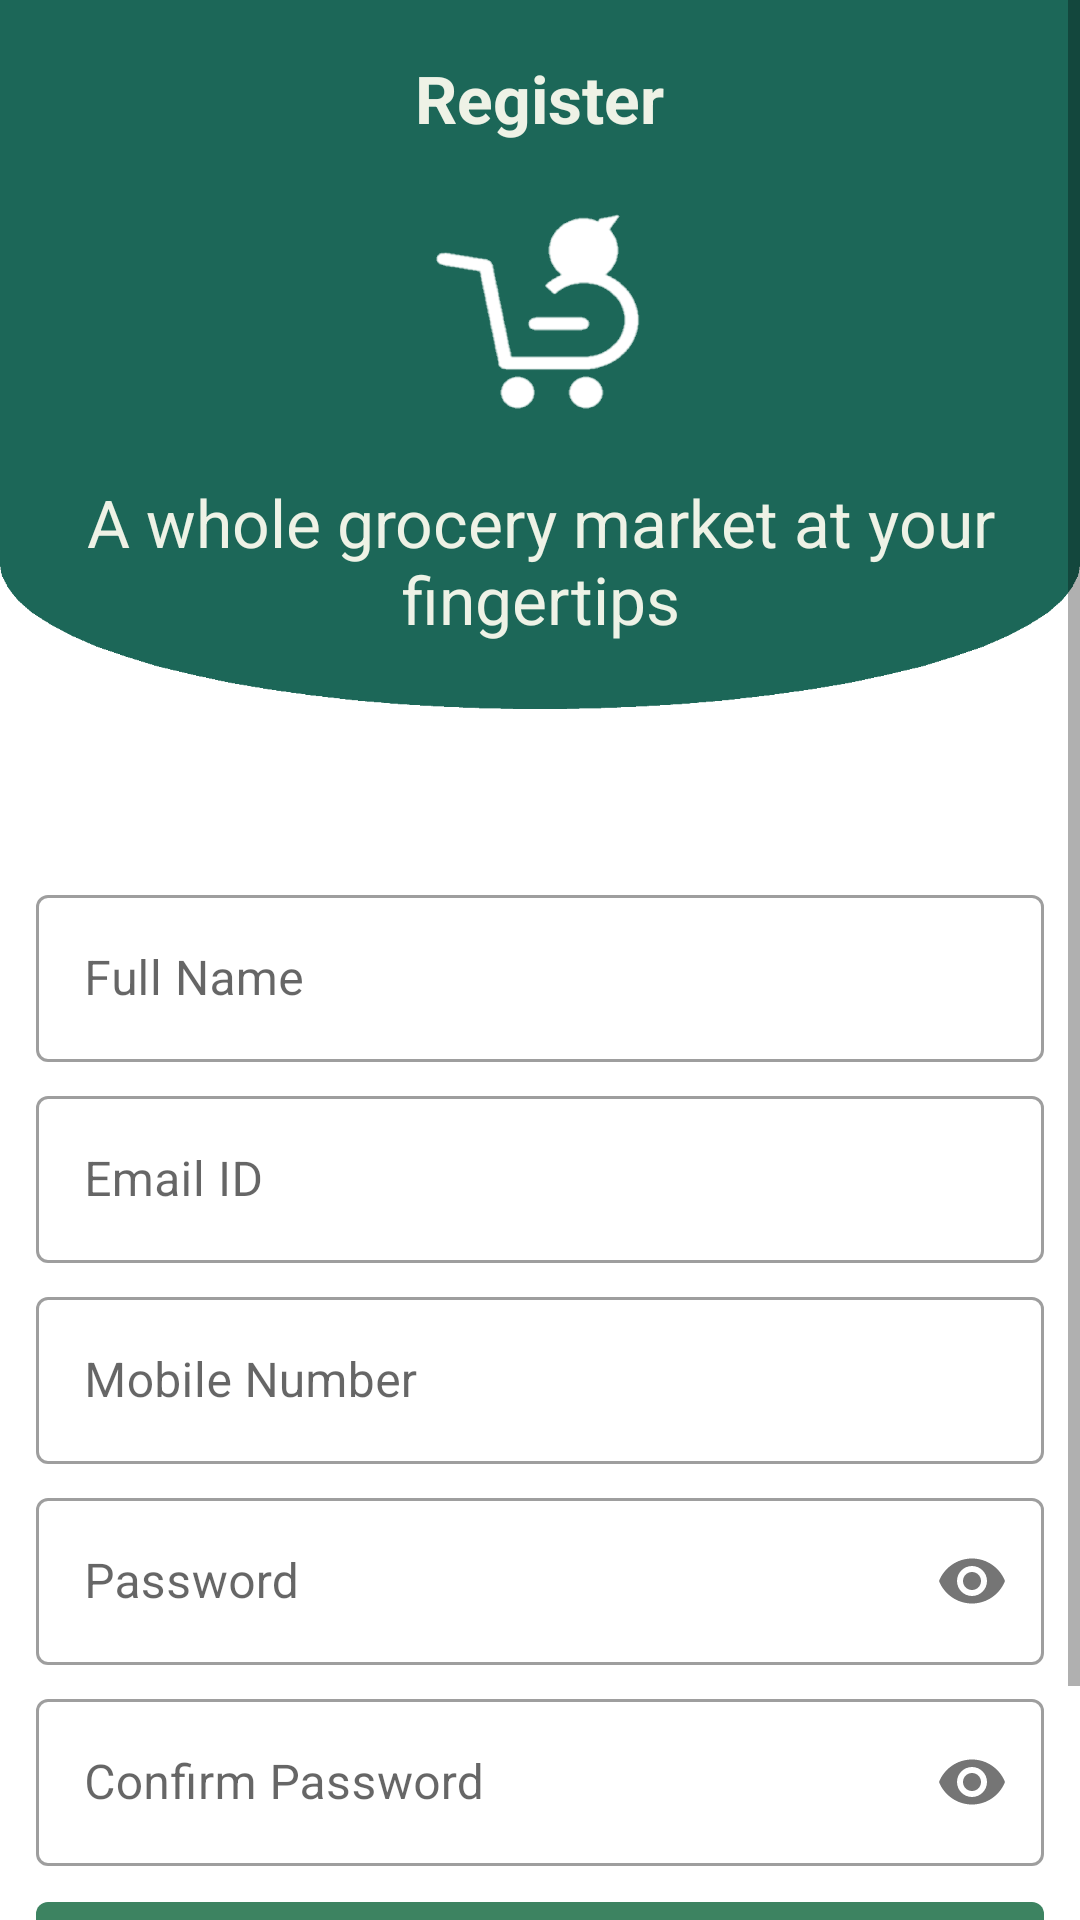

Write the Android layout XML for this screen, with the resource values it uses.
<!-- AndroidManifest.xml: application theme Theme.GroceryBooking -->
<!-- res/layout/activity_user_register.xml -->
<?xml version="1.0" encoding="utf-8"?>
<ScrollView xmlns:android="http://schemas.android.com/apk/res/android"
    xmlns:app="http://schemas.android.com/apk/res-auto"
    xmlns:tools="http://schemas.android.com/tools"
    android:layout_width="match_parent"
    android:layout_height="match_parent"
    tools:context=".authentication.UserRegisterActivity">

    <LinearLayout
        android:layout_width="match_parent"
        android:layout_height="wrap_content"
        android:orientation="vertical">

        <RelativeLayout
            android:layout_width="match_parent"
            android:layout_height="275dp">

            <View
                android:id="@+id/view"
                android:layout_width="match_parent"
                android:layout_height="wrap_content"
                android:background="@drawable/curved_bottom" />

            <TextView
                android:id="@+id/text_login"
                android:layout_width="wrap_content"
                android:layout_height="wrap_content"
                android:text="@string/register"
                android:textColor="@color/colorLight"
                android:textSize="22sp"
                android:textStyle="bold"
                android:layout_centerHorizontal="true"
                android:layout_marginTop="18dp"
                />

            <ImageView
                android:id="@+id/image_logo"
                android:layout_width="80dp"
                android:layout_height="80dp"
                android:src="@drawable/logo"
                android:layout_centerHorizontal="true"
                android:layout_below="@+id/text_login"
                android:layout_marginTop="16dp"
                app:tint="@color/white"
                android:contentDescription="@string/logo" />

            <TextView
                android:layout_width="wrap_content"
                android:layout_height="wrap_content"
                android:text="@string/login_message"
                android:textColor="@color/colorLight"
                android:textSize="22sp"
                android:layout_centerHorizontal="true"
                android:layout_below="@id/image_logo"
                android:textAlignment="center"
                android:layout_marginTop="16dp"
                android:layout_marginStart="25dp"
                android:layout_marginEnd="25dp"
                />

        </RelativeLayout>

        <LinearLayout
            android:layout_width="match_parent"
            android:layout_height="match_parent"
            android:layout_margin="12dp"
            android:orientation="vertical" >

            <com.google.android.material.textfield.TextInputLayout
                style="@style/Widget.MaterialComponents.TextInputLayout.OutlinedBox"
                android:layout_width="match_parent"
                android:layout_height="wrap_content"
                android:layout_marginTop="6dp">

                <com.google.android.material.textfield.TextInputEditText
                    android:id="@+id/reg_name"
                    android:layout_width="match_parent"
                    android:layout_height="wrap_content"
                    android:digits="abcdefghijklmnopqrstuvwxyzABCDEFGHIJKLMNOPQRSTUVWXYZ "
                    android:hint="@string/full_name" />
            </com.google.android.material.textfield.TextInputLayout>

            <com.google.android.material.textfield.TextInputLayout
                style="@style/Widget.MaterialComponents.TextInputLayout.OutlinedBox"
                android:layout_width="match_parent"
                android:layout_height="wrap_content"
                android:layout_marginTop="6dp">

                <com.google.android.material.textfield.TextInputEditText
                    android:id="@+id/reg_email"
                    android:layout_width="match_parent"
                    android:layout_height="wrap_content"
                    android:hint="@string/email_id"
                    android:inputType="textEmailAddress" />
            </com.google.android.material.textfield.TextInputLayout>

            <com.google.android.material.textfield.TextInputLayout
                style="@style/Widget.MaterialComponents.TextInputLayout.OutlinedBox"
                android:layout_width="match_parent"
                android:layout_height="wrap_content"
                android:layout_marginTop="6dp">

                <com.google.android.material.textfield.TextInputEditText
                    android:id="@+id/reg_phone"
                    android:layout_width="match_parent"
                    android:layout_height="wrap_content"
                    android:hint="@string/mobile_number"
                    android:inputType="number" />
            </com.google.android.material.textfield.TextInputLayout>

            <com.google.android.material.textfield.TextInputLayout
                style="@style/Widget.MaterialComponents.TextInputLayout.OutlinedBox"
                android:layout_width="match_parent"
                android:layout_height="wrap_content"
                app:passwordToggleEnabled="true"
                android:layout_marginTop="6dp">

                <com.google.android.material.textfield.TextInputEditText
                    android:id="@+id/reg_password"
                    android:layout_width="match_parent"
                    android:layout_height="wrap_content"
                    android:hint="@string/password"
                    android:inputType="textPassword" />
            </com.google.android.material.textfield.TextInputLayout>

            <com.google.android.material.textfield.TextInputLayout
                style="@style/Widget.MaterialComponents.TextInputLayout.OutlinedBox"
                android:layout_width="match_parent"
                android:layout_height="wrap_content"
                app:passwordToggleEnabled="true"
                android:layout_marginTop="6dp">

                <com.google.android.material.textfield.TextInputEditText
                    android:id="@+id/reg_c_password"
                    android:layout_width="match_parent"
                    android:layout_height="wrap_content"
                    android:hint="@string/c_password"
                    android:inputType="textPassword" />
            </com.google.android.material.textfield.TextInputLayout>

            <com.google.android.material.button.MaterialButton
                android:id="@+id/btn_reg"
                android:layout_width="match_parent"
                android:layout_height="wrap_content"
                android:layout_marginTop="6dp"
                android:padding="15dp"
                android:text="@string/register"
                android:textColor="@color/white" />

            <TextView
                android:id="@+id/tv_login"
                android:layout_width="match_parent"
                android:layout_height="wrap_content"
                android:text="@string/login_link"
                android:layout_marginTop="6dp"
                android:textAlignment="center"
                android:textColor="@color/colorPrimaryDark"
                android:textSize="16sp" />

        </LinearLayout>

    </LinearLayout>

</ScrollView>
<!-- resources referenced by this layout -->
<resources>
  <color name="colorLight">#EEF2E6</color>
  <color name="colorPrimaryDark">#1C6758</color>
  <color name="white">#FFFFFFFF</color>
  <!-- drawable curved_bottom: png bitmap (drawable-v24, 15265 bytes) -->
  <!-- drawable logo: png bitmap (drawable-v24, 66630 bytes) -->
  <string name="c_password">Confirm Password</string>
  <string name="email_id">Email ID</string>
  <string name="full_name">Full Name</string>
  <string name="login_link">Already Registered? Click here to Log In.</string>
  <string name="login_message">A whole grocery market at your fingertips</string>
  <string name="logo">logo</string>
  <string name="mobile_number">Mobile Number</string>
  <string name="password">Password</string>
  <string name="register">Register</string>
  <style name="Theme.GroceryBooking" parent="Theme.MaterialComponents.DayNight.NoActionBar">
          
          <item name="colorPrimary">@color/colorPrimary</item>
          <item name="colorPrimaryVariant">@color/colorPrimaryDark</item>
          <item name="colorOnPrimary">@color/colorAccent</item>
          
          <item name="colorSecondary">@color/teal_200</item>
          <item name="colorSecondaryVariant">@color/teal_700</item>
          <item name="colorOnSecondary">@color/black</item>
          
          <item name="android:statusBarColor">?attr/colorPrimaryVariant</item>
          
      </style>
  <color name="colorPrimary">#3D8361</color>
  <color name="colorAccent">#D6CDA4</color>
  <color name="teal_200">#FF03DAC5</color>
  <color name="teal_700">#FF018786</color>
  <color name="black">#FF000000</color>
</resources>
